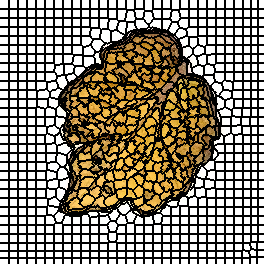

Data behind this chart, as committed beside it:
0, 0, 0, 0, 0, 0, 0, 0, 0, 1, 1, 1, 1, 1, 1, 1, 1, 1, 2, 2, 2, 2, 2, 2
0, 0, 0, 0, 0, 0, 0, 0, 0, 1, 1, 1, 1, 1, 1, 1, 1, 1, 2, 2, 2, 2, 2, 2
0, 0, 0, 0, 0, 0, 0, 0, 0, 1, 1, 1, 1, 1, 1, 1, 1, 1, 2, 2, 2, 2, 2, 2
0, 0, 0, 0, 0, 0, 0, 0, 0, 1, 1, 1, 1, 1, 1, 1, 1, 1, 2, 2, 2, 2, 2, 2
0, 0, 0, 0, 0, 0, 0, 0, 0, 1, 1, 1, 1, 1, 1, 1, 1, 1, 2, 2, 2, 2, 2, 2
0, 0, 0, 0, 0, 0, 0, 0, 0, 1, 1, 1, 1, 1, 1, 1, 1, 1, 2, 2, 2, 2, 2, 2
0, 0, 0, 0, 0, 0, 0, 0, 0, 1, 1, 1, 1, 1, 1, 1, 1, 1, 2, 2, 2, 2, 2, 2
0, 0, 0, 0, 0, 0, 0, 0, 0, 1, 1, 1, 1, 1, 1, 1, 1, 1, 2, 2, 2, 2, 2, 2
0, 0, 0, 0, 0, 0, 0, 0, 0, 1, 1, 1, 1, 1, 1, 1, 1, 1, 2, 2, 2, 2, 2, 2
30, 30, 30, 30, 30, 30, 30, 30, 30, 31, 31, 31, 31, 31, 31, 31, 31, 31, 32, 32, 32, 32, 32, 32
30, 30, 30, 30, 30, 30, 30, 30, 30, 31, 31, 31, 31, 31, 31, 31, 31, 31, 32, 32, 32, 32, 32, 32
30, 30, 30, 30, 30, 30, 30, 30, 30, 31, 31, 31, 31, 31, 31, 31, 31, 31, 32, 32, 32, 32, 32, 32
30, 30, 30, 30, 30, 30, 30, 30, 30, 31, 31, 31, 31, 31, 31, 31, 31, 31, 32, 32, 32, 32, 32, 32
30, 30, 30, 30, 30, 30, 30, 30, 30, 31, 31, 31, 31, 31, 31, 31, 31, 31, 32, 32, 32, 32, 32, 32
30, 30, 30, 30, 30, 30, 30, 30, 30, 31, 31, 31, 31, 31, 31, 31, 31, 31, 32, 32, 32, 32, 32, 32
30, 30, 30, 30, 30, 30, 30, 30, 30, 31, 31, 31, 31, 31, 31, 31, 31, 31, 32, 32, 32, 32, 32, 32
30, 30, 30, 30, 30, 30, 30, 30, 30, 31, 31, 31, 31, 31, 31, 31, 31, 31, 32, 32, 32, 32, 32, 32
30, 30, 30, 30, 30, 30, 30, 30, 30, 31, 31, 31, 31, 31, 31, 31, 31, 31, 32, 32, 32, 32, 32, 32
60, 60, 60, 60, 60, 60, 60, 60, 60, 61, 61, 61, 61, 61, 61, 61, 61, 61, 62, 62, 62, 62, 62, 62
60, 60, 60, 60, 60, 60, 60, 60, 60, 61, 61, 61, 61, 61, 61, 61, 61, 61, 62, 62, 62, 62, 62, 62
60, 60, 60, 60, 60, 60, 60, 60, 60, 61, 61, 61, 61, 61, 61, 61, 61, 61, 62, 62, 62, 62, 62, 62
60, 60, 60, 60, 60, 60, 60, 60, 60, 61, 61, 61, 61, 61, 61, 61, 61, 61, 62, 62, 62, 62, 62, 62
60, 60, 60, 60, 60, 60, 60, 60, 60, 61, 61, 61, 61, 61, 61, 61, 61, 61, 62, 62, 62, 62, 62, 62
60, 60, 60, 60, 60, 60, 60, 60, 60, 61, 61, 61, 61, 61, 61, 61, 61, 61, 62, 62, 62, 62, 62, 62
60, 60, 60, 60, 60, 60, 60, 60, 60, 61, 61, 61, 61, 61, 61, 61, 61, 61, 62, 62, 62, 62, 62, 62
60, 60, 60, 60, 60, 60, 60, 60, 60, 61, 61, 61, 61, 61, 61, 61, 61, 61, 62, 62, 62, 62, 62, 62
60, 60, 60, 60, 60, 60, 60, 60, 60, 61, 61, 61, 61, 61, 61, 61, 61, 61, 62, 62, 62, 62, 62, 62
89, 89, 89, 89, 89, 89, 89, 89, 89, 90, 90, 90, 90, 90, 90, 90, 90, 90, 91, 91, 91, 91, 91, 91
89, 89, 89, 89, 89, 89, 89, 89, 89, 90, 90, 90, 90, 90, 90, 90, 90, 90, 91, 91, 91, 91, 91, 91
89, 89, 89, 89, 89, 89, 89, 89, 89, 90, 90, 90, 90, 90, 90, 90, 90, 90, 91, 91, 91, 91, 91, 91
89, 89, 89, 89, 89, 89, 89, 89, 89, 90, 90, 90, 90, 90, 90, 90, 90, 90, 91, 91, 91, 91, 91, 91
89, 89, 89, 89, 89, 89, 89, 89, 89, 90, 90, 90, 90, 90, 90, 90, 90, 90, 91, 91, 91, 91, 91, 91
89, 89, 89, 89, 89, 89, 89, 89, 89, 90, 90, 90, 90, 90, 90, 90, 90, 90, 91, 91, 91, 91, 91, 91
89, 89, 89, 89, 89, 89, 89, 89, 89, 90, 90, 90, 90, 90, 90, 90, 90, 90, 91, 91, 91, 91, 91, 91
89, 89, 89, 89, 89, 89, 89, 89, 89, 90, 90, 90, 90, 90, 90, 90, 90, 90, 91, 91, 91, 91, 91, 91
89, 89, 89, 89, 89, 89, 89, 89, 89, 90, 90, 90, 90, 90, 90, 90, 90, 90, 91, 91, 91, 91, 91, 91
123, 123, 123, 123, 123, 123, 123, 123, 123, 124, 124, 124, 124, 124, 124, 124, 124, 124, 125, 125, 125, 125, 125, 125
123, 123, 123, 123, 123, 123, 123, 123, 123, 124, 124, 124, 124, 124, 124, 124, 124, 124, 125, 125, 125, 125, 125, 125
123, 123, 123, 123, 123, 123, 123, 123, 123, 124, 124, 124, 124, 124, 124, 124, 124, 124, 125, 125, 125, 125, 125, 125
123, 123, 123, 123, 123, 123, 123, 123, 123, 124, 124, 124, 124, 124, 124, 124, 124, 124, 125, 125, 125, 125, 125, 125
123, 123, 123, 123, 123, 123, 123, 123, 123, 124, 124, 124, 124, 124, 124, 124, 124, 124, 125, 125, 125, 125, 125, 125
123, 123, 123, 123, 123, 123, 123, 123, 123, 124, 124, 124, 124, 124, 124, 124, 124, 124, 125, 125, 125, 125, 125, 125
123, 123, 123, 123, 123, 123, 123, 123, 123, 124, 124, 124, 124, 124, 124, 124, 124, 124, 125, 125, 125, 125, 125, 125
123, 123, 123, 123, 123, 123, 123, 123, 123, 124, 124, 124, 124, 124, 124, 124, 124, 124, 125, 125, 125, 125, 125, 125
123, 123, 123, 123, 123, 123, 123, 123, 123, 124, 124, 124, 124, 124, 124, 124, 124, 124, 125, 125, 125, 125, 125, 125
157, 157, 157, 157, 157, 157, 157, 157, 157, 158, 158, 158, 158, 158, 158, 158, 158, 158, 159, 159, 159, 159, 159, 159
157, 157, 157, 157, 157, 157, 157, 157, 157, 158, 158, 158, 158, 158, 158, 158, 158, 158, 159, 159, 159, 159, 159, 159
157, 157, 157, 157, 157, 157, 157, 157, 157, 158, 158, 158, 158, 158, 158, 158, 158, 158, 159, 159, 159, 159, 159, 159
157, 157, 157, 157, 157, 157, 157, 157, 157, 158, 158, 158, 158, 158, 158, 158, 158, 158, 159, 159, 159, 159, 159, 159
157, 157, 157, 157, 157, 157, 157, 157, 157, 158, 158, 158, 158, 158, 158, 158, 158, 158, 159, 159, 159, 159, 159, 159
157, 157, 157, 157, 157, 157, 157, 157, 157, 158, 158, 158, 158, 158, 158, 158, 158, 158, 159, 159, 159, 159, 159, 159
157, 157, 157, 157, 157, 157, 157, 157, 157, 158, 158, 158, 158, 158, 158, 158, 158, 158, 159, 159, 159, 159, 159, 159
157, 157, 157, 157, 157, 157, 157, 157, 157, 158, 158, 158, 158, 158, 158, 158, 158, 158, 159, 159, 159, 159, 159, 159
157, 157, 157, 157, 157, 157, 157, 157, 157, 158, 158, 158, 158, 158, 158, 158, 158, 158, 159, 159, 159, 159, 159, 159
186, 186, 186, 186, 186, 186, 186, 186, 186, 187, 187, 187, 187, 187, 187, 187, 187, 187, 188, 188, 188, 188, 188, 188
186, 186, 186, 186, 186, 186, 186, 186, 186, 187, 187, 187, 187, 187, 187, 187, 187, 187, 188, 188, 188, 188, 188, 188
186, 186, 186, 186, 186, 186, 186, 186, 186, 187, 187, 187, 187, 187, 187, 187, 187, 187, 188, 188, 188, 188, 188, 188
186, 186, 186, 186, 186, 186, 186, 186, 186, 187, 187, 187, 187, 187, 187, 187, 187, 187, 188, 188, 188, 188, 188, 188
186, 186, 186, 186, 186, 186, 186, 186, 186, 187, 187, 187, 187, 187, 187, 187, 187, 187, 188, 188, 188, 188, 188, 188
186, 186, 186, 186, 186, 186, 186, 186, 186, 187, 187, 187, 187, 187, 187, 187, 187, 187, 188, 188, 188, 188, 188, 188
186, 186, 186, 186, 186, 186, 186, 186, 186, 187, 187, 187, 187, 187, 187, 187, 187, 187, 188, 188, 188, 188, 188, 188
... 203 more rows
